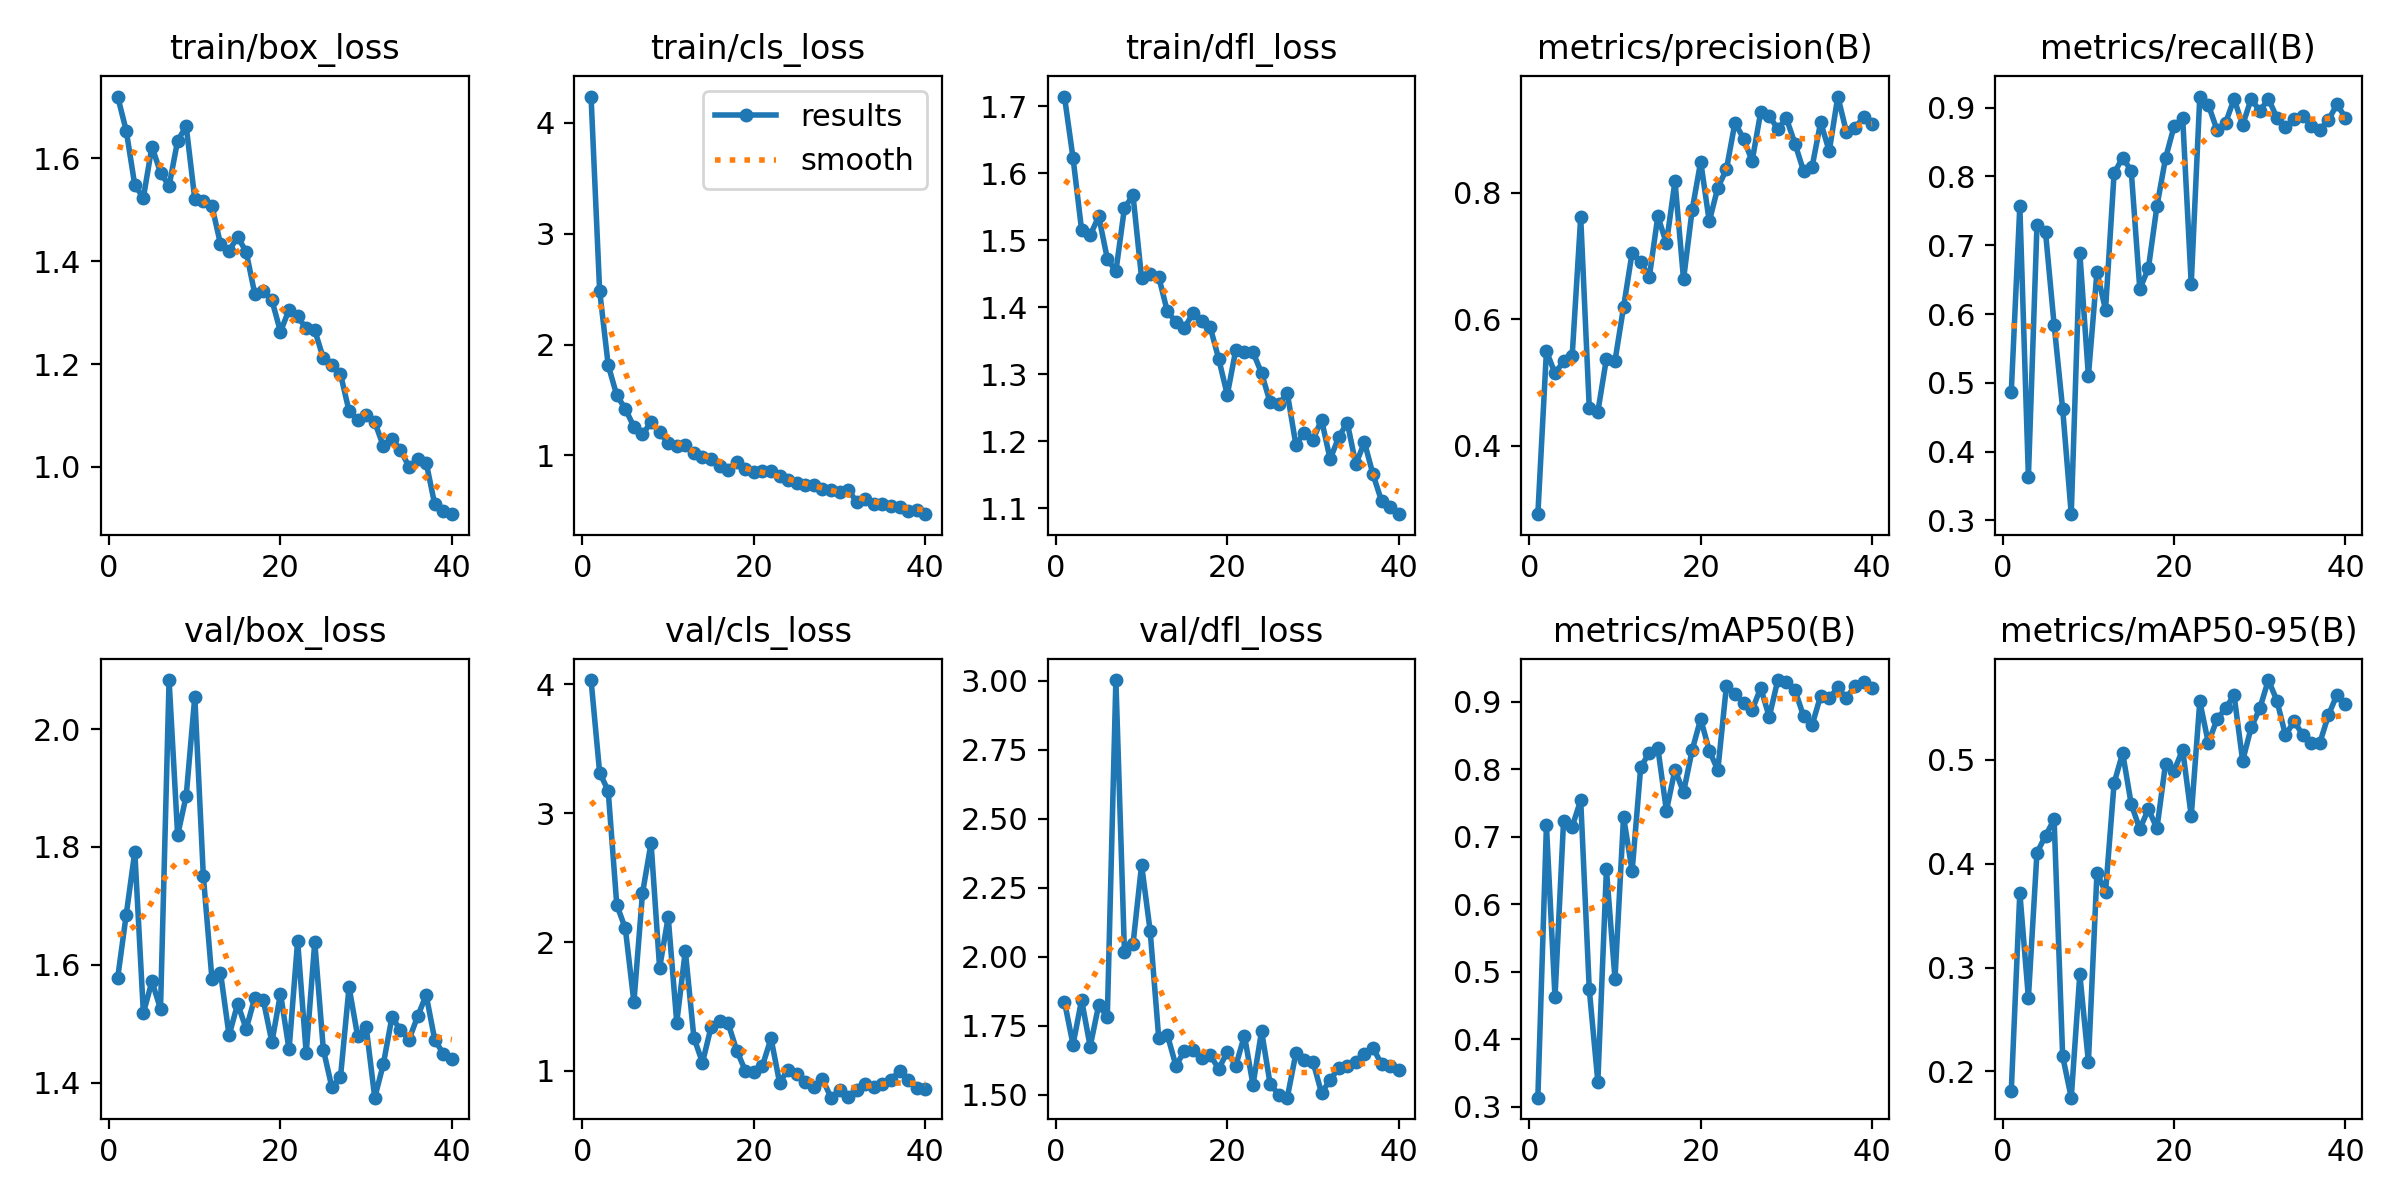

Data behind this chart, as committed beside it:
epoch, time, train/box_loss, train/cls_loss, train/dfl_loss, metrics/precision(B), metrics/recall(B), metrics/mAP50(B), metrics/mAP50-95(B), val/box_loss, val/cls_loss, val/dfl_loss, lr/pg0, lr/pg1, lr/pg2
1, 32.87, 1.72, 4.235, 1.715, 0.2918, 0.4863, 0.3131, 0.1809, 1.578, 4.033, 1.836, 0.0001375, 0.0001375, 0.0001375
2, 38.05, 1.654, 2.486, 1.623, 0.5495, 0.7569, 0.7164, 0.3722, 1.685, 3.316, 1.681, 0.0002804, 0.0002804, 0.0002804
3, 44.12, 1.548, 1.814, 1.516, 0.5143, 0.3633, 0.4618, 0.2709, 1.792, 3.173, 1.843, 0.0004158, 0.0004158, 0.0004158
4, 48.88, 1.523, 1.543, 1.508, 0.5334, 0.7292, 0.7234, 0.4106, 1.518, 2.289, 1.674, 0.0005439, 0.0005439, 0.0005439
5, 54.87, 1.623, 1.42, 1.536, 0.5411, 0.7188, 0.7146, 0.427, 1.572, 2.105, 1.826, 0.0006645, 0.0006645, 0.0006645
6, 60.35, 1.572, 1.259, 1.473, 0.7609, 0.5847, 0.7538, 0.4428, 1.525, 1.533, 1.781, 0.0007777, 0.0007777, 0.0007777
7, 66.55, 1.546, 1.19, 1.453, 0.4595, 0.4617, 0.4735, 0.2145, 2.083, 2.378, 3.003, 0.0008834, 0.0008834, 0.0008834
8, 72.05, 1.635, 1.299, 1.548, 0.4537, 0.309, 0.3367, 0.1747, 1.82, 2.769, 2.017, 0.0009818, 0.0009818, 0.0009818
9, 77.1, 1.662, 1.209, 1.567, 0.5374, 0.6891, 0.6513, 0.2936, 1.887, 1.799, 2.045, 0.001002, 0.001002, 0.001002
10, 82.97, 1.521, 1.109, 1.444, 0.534, 0.5099, 0.4892, 0.2092, 2.055, 2.194, 2.333, 0.0009716, 0.0009716, 0.0009716
11, 88.4, 1.518, 1.083, 1.45, 0.6191, 0.6615, 0.7292, 0.3911, 1.75, 1.375, 2.093, 0.0009406, 0.0009406, 0.0009406
12, 94.17, 1.508, 1.093, 1.445, 0.7051, 0.6059, 0.6488, 0.3726, 1.576, 1.932, 1.705, 0.0009097, 0.0009097, 0.0009097
13, 99.56, 1.433, 1.023, 1.394, 0.6902, 0.8046, 0.8027, 0.4777, 1.587, 1.258, 1.717, 0.0008787, 0.0008787, 0.0008787
14, 105.2, 1.42, 0.9903, 1.378, 0.6663, 0.8276, 0.8243, 0.5066, 1.48, 1.063, 1.605, 0.0008478, 0.0008478, 0.0008478
15, 110.7, 1.447, 0.9638, 1.369, 0.7627, 0.8081, 0.8312, 0.4573, 1.534, 1.339, 1.657, 0.0008169, 0.0008169, 0.0008169
16, 115.6, 1.418, 0.9096, 1.391, 0.7197, 0.6363, 0.7382, 0.4335, 1.491, 1.388, 1.661, 0.0007859, 0.0007859, 0.0007859
17, 121.6, 1.336, 0.873, 1.379, 0.818, 0.6665, 0.7992, 0.4527, 1.544, 1.368, 1.633, 0.000755, 0.000755, 0.000755
18, 126.8, 1.343, 0.9446, 1.371, 0.6628, 0.7569, 0.7657, 0.4341, 1.54, 1.157, 1.642, 0.0007241, 0.0007241, 0.0007241
19, 132.4, 1.324, 0.8742, 1.323, 0.7721, 0.8264, 0.8279, 0.4963, 1.469, 1.002, 1.594, 0.0006931, 0.0006931, 0.0006931
20, 138, 1.263, 0.8478, 1.269, 0.849, 0.8731, 0.8742, 0.4895, 1.551, 0.9939, 1.654, 0.0006622, 0.0006622, 0.0006622
21, 143.1, 1.306, 0.856, 1.337, 0.7544, 0.8854, 0.8273, 0.51, 1.456, 1.04, 1.605, 0.0006312, 0.0006312, 0.0006312
22, 149.1, 1.292, 0.8611, 1.333, 0.8079, 0.6439, 0.7984, 0.4459, 1.641, 1.252, 1.714, 0.0006003, 0.0006003, 0.0006003
23, 154, 1.269, 0.8162, 1.333, 0.8366, 0.9162, 0.9231, 0.5563, 1.45, 0.9078, 1.535, 0.0005694, 0.0005694, 0.0005694
24, 159.7, 1.266, 0.7822, 1.302, 0.9105, 0.9041, 0.9106, 0.5163, 1.639, 1.01, 1.73, 0.0005384, 0.0005384, 0.0005384
25, 165.1, 1.211, 0.7555, 1.258, 0.8853, 0.8678, 0.8978, 0.5391, 1.456, 0.9778, 1.538, 0.0005075, 0.0005075, 0.0005075
26, 170.4, 1.199, 0.7375, 1.255, 0.8498, 0.8776, 0.8871, 0.5497, 1.392, 0.9102, 1.5, 0.0004766, 0.0004766, 0.0004766
27, 175.8, 1.18, 0.7296, 1.272, 0.9268, 0.9128, 0.9203, 0.5624, 1.41, 0.8749, 1.489, 0.0004456, 0.0004456, 0.0004456
28, 180.9, 1.109, 0.6971, 1.195, 0.921, 0.8747, 0.8773, 0.4991, 1.562, 0.9371, 1.649, 0.0004147, 0.0004147, 0.0004147
29, 186.1, 1.091, 0.6909, 1.213, 0.9005, 0.9132, 0.9319, 0.5314, 1.479, 0.7917, 1.626, 0.0003837, 0.0003837, 0.0003837
30, 191.8, 1.101, 0.6741, 1.202, 0.9171, 0.8948, 0.9296, 0.5496, 1.494, 0.8492, 1.619, 0.0003528, 0.0003528, 0.0003528
31, 201.7, 1.087, 0.6895, 1.232, 0.8775, 0.9132, 0.917, 0.5769, 1.375, 0.7965, 1.506, 0.0003219, 0.0003219, 0.0003219
32, 207.6, 1.041, 0.5832, 1.173, 0.8343, 0.8854, 0.8786, 0.5571, 1.432, 0.8522, 1.554, 0.0002909, 0.0002909, 0.0002909
33, 213.5, 1.054, 0.6087, 1.206, 0.8407, 0.8721, 0.8652, 0.5236, 1.511, 0.9016, 1.595, 0.00026, 0.00026, 0.00026
34, 219.1, 1.034, 0.5627, 1.228, 0.9112, 0.8835, 0.9087, 0.5374, 1.49, 0.8779, 1.602, 0.0002291, 0.0002291, 0.0002291
35, 224.3, 0.9996, 0.5665, 1.165, 0.8653, 0.8875, 0.9049, 0.5242, 1.473, 0.8988, 1.616, 0.0001981, 0.0001981, 0.0001981
36, 230.1, 1.016, 0.5468, 1.199, 0.9517, 0.874, 0.9208, 0.5164, 1.513, 0.9295, 1.647, 0.0001672, 0.0001672, 0.0001672
37, 235.3, 1.008, 0.5334, 1.151, 0.896, 0.8678, 0.9049, 0.5162, 1.549, 1, 1.669, 0.0001363, 0.0001363, 0.0001363
38, 240.8, 0.927, 0.5022, 1.111, 0.9014, 0.8819, 0.9237, 0.543, 1.473, 0.9267, 1.611, 0.0001053, 0.0001053, 0.0001053
39, 245.6, 0.9141, 0.5104, 1.102, 0.9199, 0.9047, 0.9294, 0.5627, 1.449, 0.8681, 1.605, 7.4375e-05, 7.4375e-05, 7.4375e-05
40, 251.1, 0.9081, 0.471, 1.091, 0.9084, 0.8854, 0.9207, 0.5541, 1.44, 0.8587, 1.59, 4.34375e-05, 4.34375e-05, 4.34375e-05
